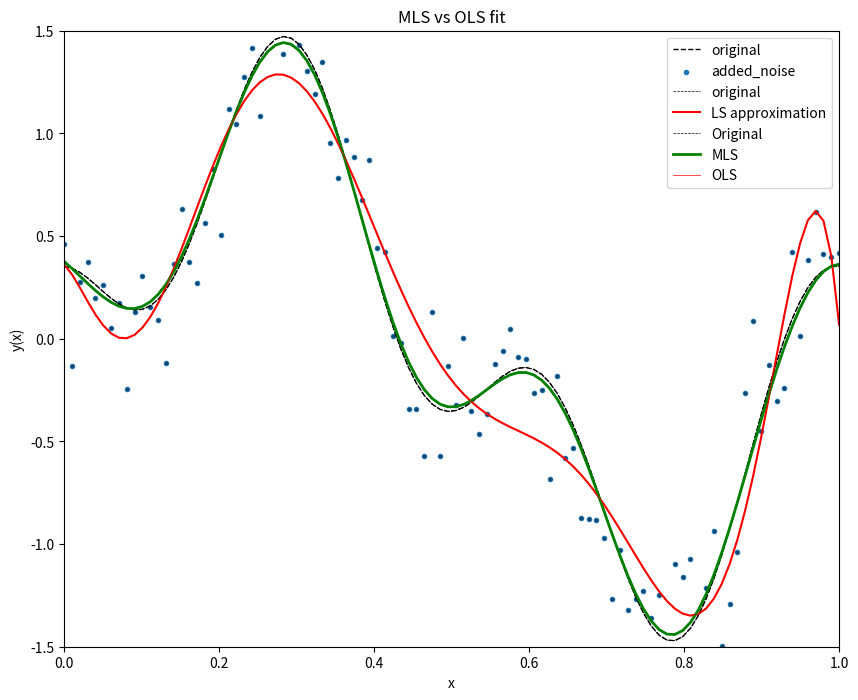

Recreate this plot in Python.
import matplotlib.pyplot as plt
import numpy as np


#original fucntion
x = np.linspace(0, 1, 100)
y = np.sin(2 * np.pi * x) + 0.5 * np.cos(6 * np.pi * x + (np.pi / 4))

noise = np.random.normal(0,0.2,100)
noisy_y = y + noise

#plot function vs function with noise
plt.plot(x, y, color='k', linestyle='--', linewidth='1', label='original')
plt.scatter(x, noisy_y, marker='.', label='added_noise')
plt.title('Original function vs added noise function')
plt.xlabel('x')
plt.ylabel('f1(x)')
plt.legend()
plt.show()


#OLS
#fit using polynomial basis -> here 8th order used
ols_fit = np.polyfit(x.reshape(1, -1)[0], noisy_y.reshape(1, -1)[0], 8)


plt.plot(x, y, color='k', linestyle='--', linewidth='0.5', label='original')
# plt.scatter(x1,noisy_f1,marker='.',label='noised_function')
plt.plot(x, np.polyval(ols_fit, x), 'r', label='LS approximation')
plt.legend()
plt.title('Original function vs LS approximation')
plt.xlabel('x')
plt.ylabel('f1(x)')
plt.legend()
plt.show()

################################################### SET THE BASIS HERE !!!!!!!!!!!!!!!!!!!!!!!!!!!!!!!!!!!!
def create_design_matrix(x):
    ones_col = np.ones(len(x))
    ones_col = ones_col.reshape(-1, 1)
    basis_to_P = (ones_col, x.reshape(-1, 1), x.reshape(-1, 1) ** 2)
    P = np.hstack(basis_to_P)
    return P


unknowns = np.linspace(0, 1, 100)
h = 0.01
dmi = 20 * h
gauss_coef = 3
P = create_design_matrix(x)


###3
mls_fit = np.array([])
for unk in unknowns:
    # a - weight function selected - viz above

    r = np.abs(x - unk) / dmi
    w = (np.where(r <= 1, (np.exp((-r ** 2) * (gauss_coef ** 2)) - np.exp(-gauss_coef ** 2)) / (1 - np.exp(-gauss_coef ** 2)), 0))
    W = np.diag(w)

    A = np.dot(np.dot(P.T, W), P)
    A_inv = np.linalg.inv(A)
    B = np.dot(P.T, W)
    p = np.hstack([1, unk, unk ** 2])
    shape_func = np.dot(np.dot(p, A_inv), B)

    mls_fit = np.append(mls_fit, shape_func.dot(y))


plt.scatter(x, noisy_y, marker='.', s=10, color='k', alpha=0.3)
plt.plot(x, y, 'k--', label='Original', linewidth=0.5)
plt.plot(unknowns, mls_fit, 'g', linewidth=2, label='MLS')
plt.plot(x, np.polyval(ols_fit, x), 'r', label='OLS', linewidth=0.5)

fig = plt.gcf()
fig.set_size_inches(10, 8)


plt.xlim(0,1)
plt.ylim(-1.5,1.5)
plt.title('MLS vs OLS fit')
plt.xlabel('x')
plt.ylabel('y(x)')
plt.legend()
plt.show()